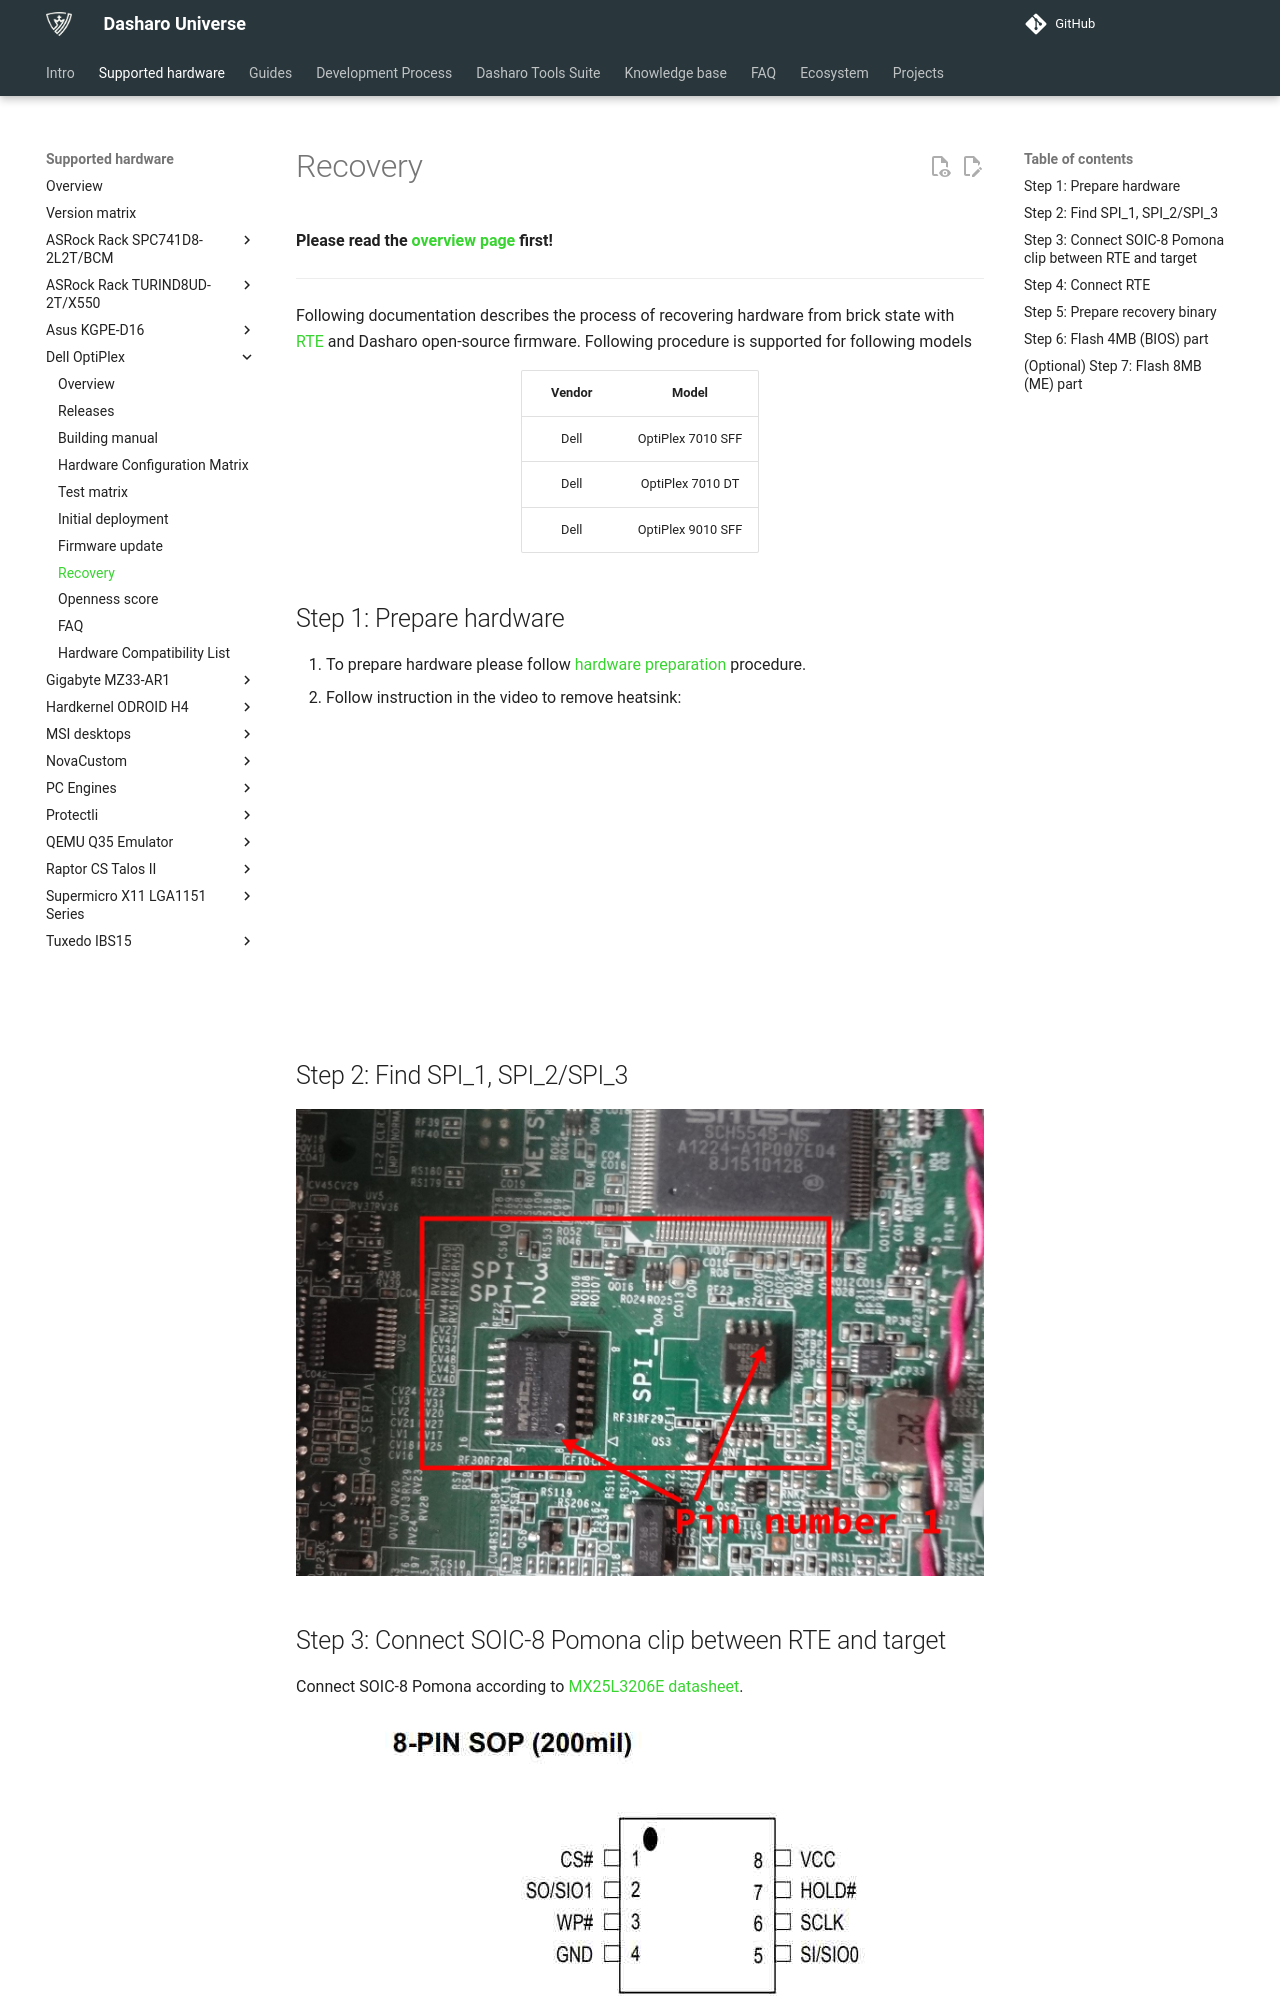

repository: Dasharo/docs · page: variants/dell_optiplex/recovery/index.html · generator: mkdocs

# Recovery

**Please read the [overview page](overview.md) first!**

---

Following documentation describes the process of recovering hardware from brick
state with [RTE](../../transparent-validation/rte/introduction.md) and Dasharo
open-source firmware. Following procedure is supported for following models

<center>

| Vendor | Model |
:-------:|:-----:|
|Dell    | OptiPlex 7010 SFF |
|Dell    | OptiPlex 7010 DT |
|Dell    | OptiPlex 9010 SFF |

</center>

## Step 1: Prepare hardware

1. To prepare hardware please follow
   [hardware preparation](initial-deployment.md#hardware-preparation)
   procedure.
2. Follow instruction in the video to remove heatsink:

![type:video](https://www.youtube.com/embed/TiUSTo-XwPo)

## Step 2: Find SPI_1, SPI_2/SPI_3

<center>
![](../../images/dell_optiplex_9010_spi_pin1.jpg)
</center>
